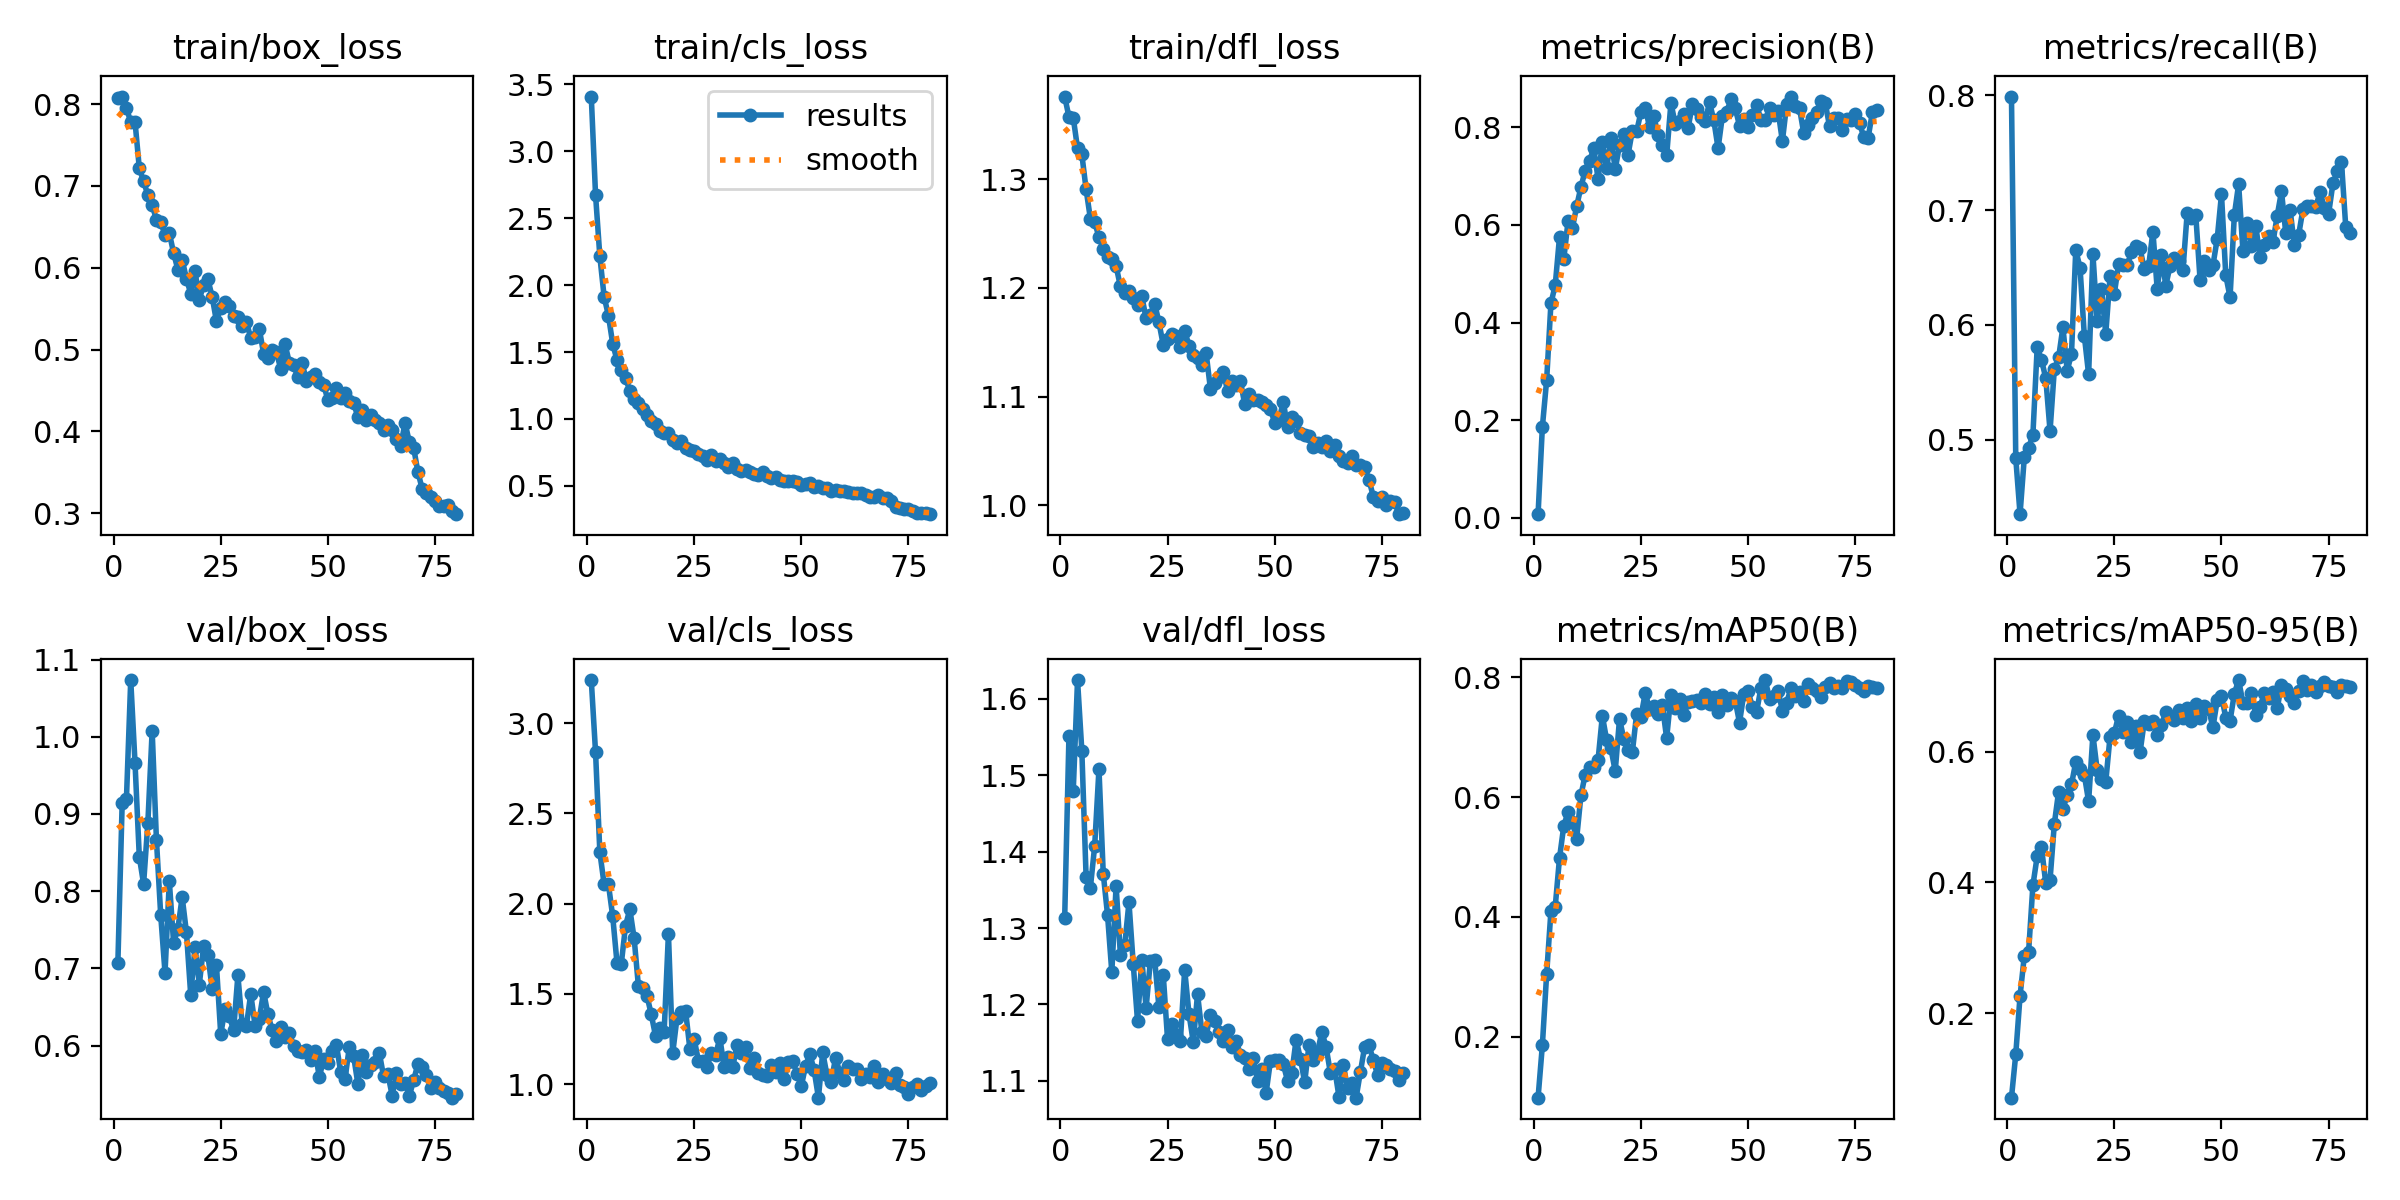

The file beside this chart, header and first rows:
epoch, time, train/box_loss, train/cls_loss, train/dfl_loss, metrics/precision(B), metrics/recall(B), metrics/mAP50(B), metrics/mAP50-95(B), val/box_loss, val/cls_loss, val/dfl_loss, lr/pg0, lr/pg1, lr/pg2
1, 20.28, 0.8079, 3.408, 1.376, 0.00765, 0.7989, 0.09782, 0.07056, 0.707, 3.239, 1.313, 0.0002992, 0.0002992, 0.0002992
2, 36.2, 0.8092, 2.672, 1.357, 0.186, 0.484, 0.1852, 0.1368, 0.9136, 2.839, 1.552, 0.0005947, 0.0005947, 0.0005947
3, 53.45, 0.7956, 2.214, 1.357, 0.2821, 0.4352, 0.3042, 0.226, 0.9196, 2.285, 1.479, 0.0008828, 0.0008828, 0.0008828
4, 69.88, 0.7778, 1.913, 1.328, 0.4399, 0.4849, 0.4095, 0.2878, 1.073, 2.107, 1.625, 0.0008753, 0.0008753, 0.0008753
5, 86.09, 0.7784, 1.772, 1.323, 0.4763, 0.4929, 0.4168, 0.2941, 0.9662, 2.108, 1.532, 0.000864, 0.000864, 0.000864
6, 101.9, 0.7217, 1.563, 1.291, 0.5752, 0.5044, 0.498, 0.3954, 0.8446, 1.93, 1.367, 0.0008528, 0.0008528, 0.0008528
7, 119.4, 0.7054, 1.44, 1.264, 0.5302, 0.5805, 0.5518, 0.4397, 0.8094, 1.672, 1.353, 0.0008415, 0.0008415, 0.0008415
8, 135.6, 0.689, 1.362, 1.26, 0.6086, 0.5696, 0.5754, 0.4537, 0.8888, 1.666, 1.407, 0.0008303, 0.0008303, 0.0008303
9, 152.1, 0.6767, 1.305, 1.247, 0.5932, 0.5537, 0.5587, 0.3985, 1.008, 1.878, 1.508, 0.000819, 0.000819, 0.000819
10, 167.5, 0.6586, 1.212, 1.236, 0.6382, 0.5076, 0.5304, 0.4036, 0.8661, 1.969, 1.371, 0.0008078, 0.0008078, 0.0008078
11, 183.2, 0.6557, 1.15, 1.228, 0.678, 0.5613, 0.6027, 0.4894, 0.7687, 1.808, 1.317, 0.0007965, 0.0007965, 0.0007965
12, 198.3, 0.6403, 1.118, 1.227, 0.7114, 0.5716, 0.6376, 0.5387, 0.6943, 1.542, 1.242, 0.0007853, 0.0007853, 0.0007853
13, 214, 0.6425, 1.073, 1.22, 0.7314, 0.5981, 0.6501, 0.5124, 0.8129, 1.53, 1.355, 0.000774, 0.000774, 0.000774
14, 229.1, 0.6179, 1.026, 1.201, 0.7567, 0.5603, 0.6508, 0.5332, 0.7334, 1.489, 1.265, 0.0007628, 0.0007628, 0.0007628
15, 244.8, 0.5977, 0.9865, 1.196, 0.6943, 0.5746, 0.6623, 0.5496, 0.7514, 1.386, 1.277, 0.0007515, 0.0007515, 0.0007515
16, 259.5, 0.6098, 0.959, 1.197, 0.769, 0.6652, 0.7357, 0.584, 0.7923, 1.266, 1.334, 0.0007403, 0.0007403, 0.0007403
17, 275.2, 0.5865, 0.9117, 1.191, 0.716, 0.6498, 0.695, 0.573, 0.7465, 1.312, 1.253, 0.000729, 0.000729, 0.000729
18, 289.9, 0.5684, 0.8925, 1.185, 0.7779, 0.5905, 0.6811, 0.5641, 0.6653, 1.288, 1.178, 0.0007178, 0.0007178, 0.0007178
19, 306.7, 0.5958, 0.8915, 1.192, 0.7143, 0.5569, 0.6432, 0.5237, 0.7283, 1.834, 1.259, 0.0007065, 0.0007065, 0.0007065
20, 321.5, 0.5609, 0.8461, 1.172, 0.7634, 0.6619, 0.7302, 0.6255, 0.679, 1.171, 1.196, 0.0006953, 0.0006953, 0.0006953
21, 337.3, 0.5794, 0.822, 1.175, 0.7867, 0.6033, 0.6975, 0.5713, 0.7288, 1.367, 1.257, 0.000684, 0.000684, 0.000684
22, 352.8, 0.5857, 0.8376, 1.186, 0.7443, 0.6315, 0.6792, 0.5576, 0.7174, 1.397, 1.259, 0.0006728, 0.0006728, 0.0006728
23, 368.3, 0.5646, 0.7866, 1.168, 0.7933, 0.5923, 0.6752, 0.5538, 0.6736, 1.407, 1.196, 0.0006615, 0.0006615, 0.0006615
24, 383.2, 0.5344, 0.7718, 1.148, 0.7915, 0.6422, 0.7392, 0.6229, 0.7039, 1.196, 1.239, 0.0006503, 0.0006503, 0.0006503
25, 398.9, 0.5513, 0.757, 1.153, 0.8316, 0.6273, 0.734, 0.628, 0.6147, 1.249, 1.155, 0.000639, 0.000639, 0.000639
26, 413.8, 0.5577, 0.742, 1.158, 0.8405, 0.653, 0.7737, 0.655, 0.6473, 1.13, 1.175, 0.0006278, 0.0006278, 0.0006278
27, 430.7, 0.5527, 0.7211, 1.156, 0.801, 0.6526, 0.7472, 0.6298, 0.638, 1.128, 1.159, 0.0006165, 0.0006165, 0.0006165
28, 447.8, 0.5408, 0.69, 1.146, 0.8236, 0.6522, 0.7528, 0.6457, 0.6199, 1.094, 1.153, 0.0006053, 0.0006053, 0.0006053
29, 464.4, 0.5399, 0.7271, 1.161, 0.7834, 0.6634, 0.739, 0.6149, 0.6908, 1.173, 1.246, 0.000594, 0.000594, 0.000594
30, 479.3, 0.5284, 0.6861, 1.147, 0.7642, 0.6684, 0.7533, 0.6391, 0.6277, 1.161, 1.188, 0.0005828, 0.0005828, 0.0005828
31, 495.1, 0.5333, 0.7037, 1.139, 0.7424, 0.6666, 0.6982, 0.5988, 0.6259, 1.256, 1.151, 0.0005715, 0.0005715, 0.0005715
32, 510.1, 0.5143, 0.6687, 1.136, 0.8503, 0.6483, 0.7704, 0.6468, 0.6671, 1.093, 1.214, 0.0005603, 0.0005603, 0.0005603
33, 525.8, 0.5152, 0.6447, 1.129, 0.8066, 0.651, 0.749, 0.6426, 0.6259, 1.151, 1.164, 0.000549, 0.000549, 0.000549
34, 540.4, 0.5253, 0.6705, 1.14, 0.8139, 0.6814, 0.764, 0.6467, 0.6348, 1.093, 1.159, 0.0005378, 0.0005378, 0.0005378
35, 556.1, 0.4949, 0.6236, 1.107, 0.8278, 0.6312, 0.7375, 0.6252, 0.6697, 1.217, 1.186, 0.0005265, 0.0005265, 0.0005265
36, 570.8, 0.4892, 0.6118, 1.112, 0.7984, 0.661, 0.7581, 0.6399, 0.6407, 1.174, 1.179, 0.0005153, 0.0005153, 0.0005153
37, 586.8, 0.4988, 0.6165, 1.118, 0.8471, 0.6342, 0.7604, 0.661, 0.6197, 1.203, 1.164, 0.000504, 0.000504, 0.000504
38, 602.9, 0.4965, 0.6057, 1.123, 0.8369, 0.6513, 0.7616, 0.6527, 0.6057, 1.087, 1.153, 0.0004928, 0.0004928, 0.0004928
39, 619.6, 0.4763, 0.5918, 1.105, 0.8216, 0.6581, 0.7568, 0.6476, 0.6247, 1.143, 1.167, 0.0004815, 0.0004815, 0.0004815
40, 633.8, 0.5066, 0.5837, 1.114, 0.8129, 0.6555, 0.7718, 0.6636, 0.6106, 1.062, 1.144, 0.0004703, 0.0004703, 0.0004703
41, 648.6, 0.4841, 0.6001, 1.111, 0.8514, 0.6474, 0.7557, 0.6509, 0.6166, 1.048, 1.153, 0.000459, 0.000459, 0.000459
42, 663.4, 0.4808, 0.5733, 1.115, 0.8147, 0.6977, 0.767, 0.667, 0.5997, 1.045, 1.134, 0.0004478, 0.0004478, 0.0004478
43, 677.1, 0.4663, 0.5607, 1.093, 0.757, 0.6934, 0.7413, 0.647, 0.5923, 1.105, 1.13, 0.0004365, 0.0004365, 0.0004365
44, 691.8, 0.4837, 0.5645, 1.103, 0.823, 0.6958, 0.7709, 0.672, 0.5911, 1.069, 1.116, 0.0004253, 0.0004253, 0.0004253
45, 705.5, 0.4613, 0.5444, 1.097, 0.8316, 0.6394, 0.7535, 0.651, 0.5939, 1.115, 1.13, 0.000414, 0.000414, 0.000414
46, 720.3, 0.4669, 0.5375, 1.097, 0.8571, 0.6557, 0.7654, 0.6691, 0.5809, 1.027, 1.1, 0.0004028, 0.0004028, 0.0004028
47, 734, 0.4703, 0.5366, 1.095, 0.8391, 0.6474, 0.7612, 0.6648, 0.5936, 1.12, 1.116, 0.0003916, 0.0003916, 0.0003916
48, 748.7, 0.4602, 0.5362, 1.092, 0.8035, 0.6518, 0.7244, 0.6368, 0.559, 1.126, 1.084, 0.0003803, 0.0003803, 0.0003803
49, 762.4, 0.4572, 0.531, 1.089, 0.8174, 0.6749, 0.7723, 0.6783, 0.5823, 1.056, 1.126, 0.0003691, 0.0003691, 0.0003691
50, 777.2, 0.4383, 0.5093, 1.076, 0.8012, 0.7139, 0.7766, 0.6849, 0.5778, 0.9882, 1.128, 0.0003578, 0.0003578, 0.0003578
51, 791.2, 0.441, 0.5132, 1.078, 0.8248, 0.6432, 0.7504, 0.6518, 0.5935, 1.101, 1.127, 0.0003466, 0.0003466, 0.0003466
52, 806, 0.4533, 0.5194, 1.095, 0.8458, 0.624, 0.7428, 0.6468, 0.6002, 1.166, 1.122, 0.0003353, 0.0003353, 0.0003353
53, 820.7, 0.4408, 0.4919, 1.072, 0.8155, 0.6958, 0.7825, 0.6885, 0.5654, 1.076, 1.1, 0.0003241, 0.0003241, 0.0003241
54, 834.4, 0.4462, 0.4983, 1.081, 0.815, 0.7226, 0.7954, 0.7093, 0.5568, 0.9246, 1.11, 0.0003128, 0.0003128, 0.0003128
55, 849.2, 0.4369, 0.4828, 1.078, 0.8398, 0.6646, 0.7644, 0.6744, 0.598, 1.176, 1.154, 0.0003016, 0.0003016, 0.0003016
56, 863, 0.4352, 0.4871, 1.067, 0.825, 0.6888, 0.7695, 0.6748, 0.5865, 1.049, 1.129, 0.0002903, 0.0002903, 0.0002903
57, 877.6, 0.4171, 0.4648, 1.065, 0.8339, 0.669, 0.7776, 0.6896, 0.5502, 1.013, 1.098, 0.0002791, 0.0002791, 0.0002791
58, 891.9, 0.4263, 0.4683, 1.064, 0.7716, 0.6861, 0.7443, 0.6555, 0.5875, 1.147, 1.147, 0.0002678, 0.0002678, 0.0002678
59, 906.7, 0.4135, 0.4584, 1.054, 0.847, 0.6591, 0.7579, 0.6681, 0.5663, 1.062, 1.128, 0.0002566, 0.0002566, 0.0002566
60, 920.3, 0.4197, 0.4582, 1.058, 0.8631, 0.6696, 0.7815, 0.6896, 0.5753, 1.022, 1.137, 0.0002453, 0.0002453, 0.0002453
... 20 more rows
